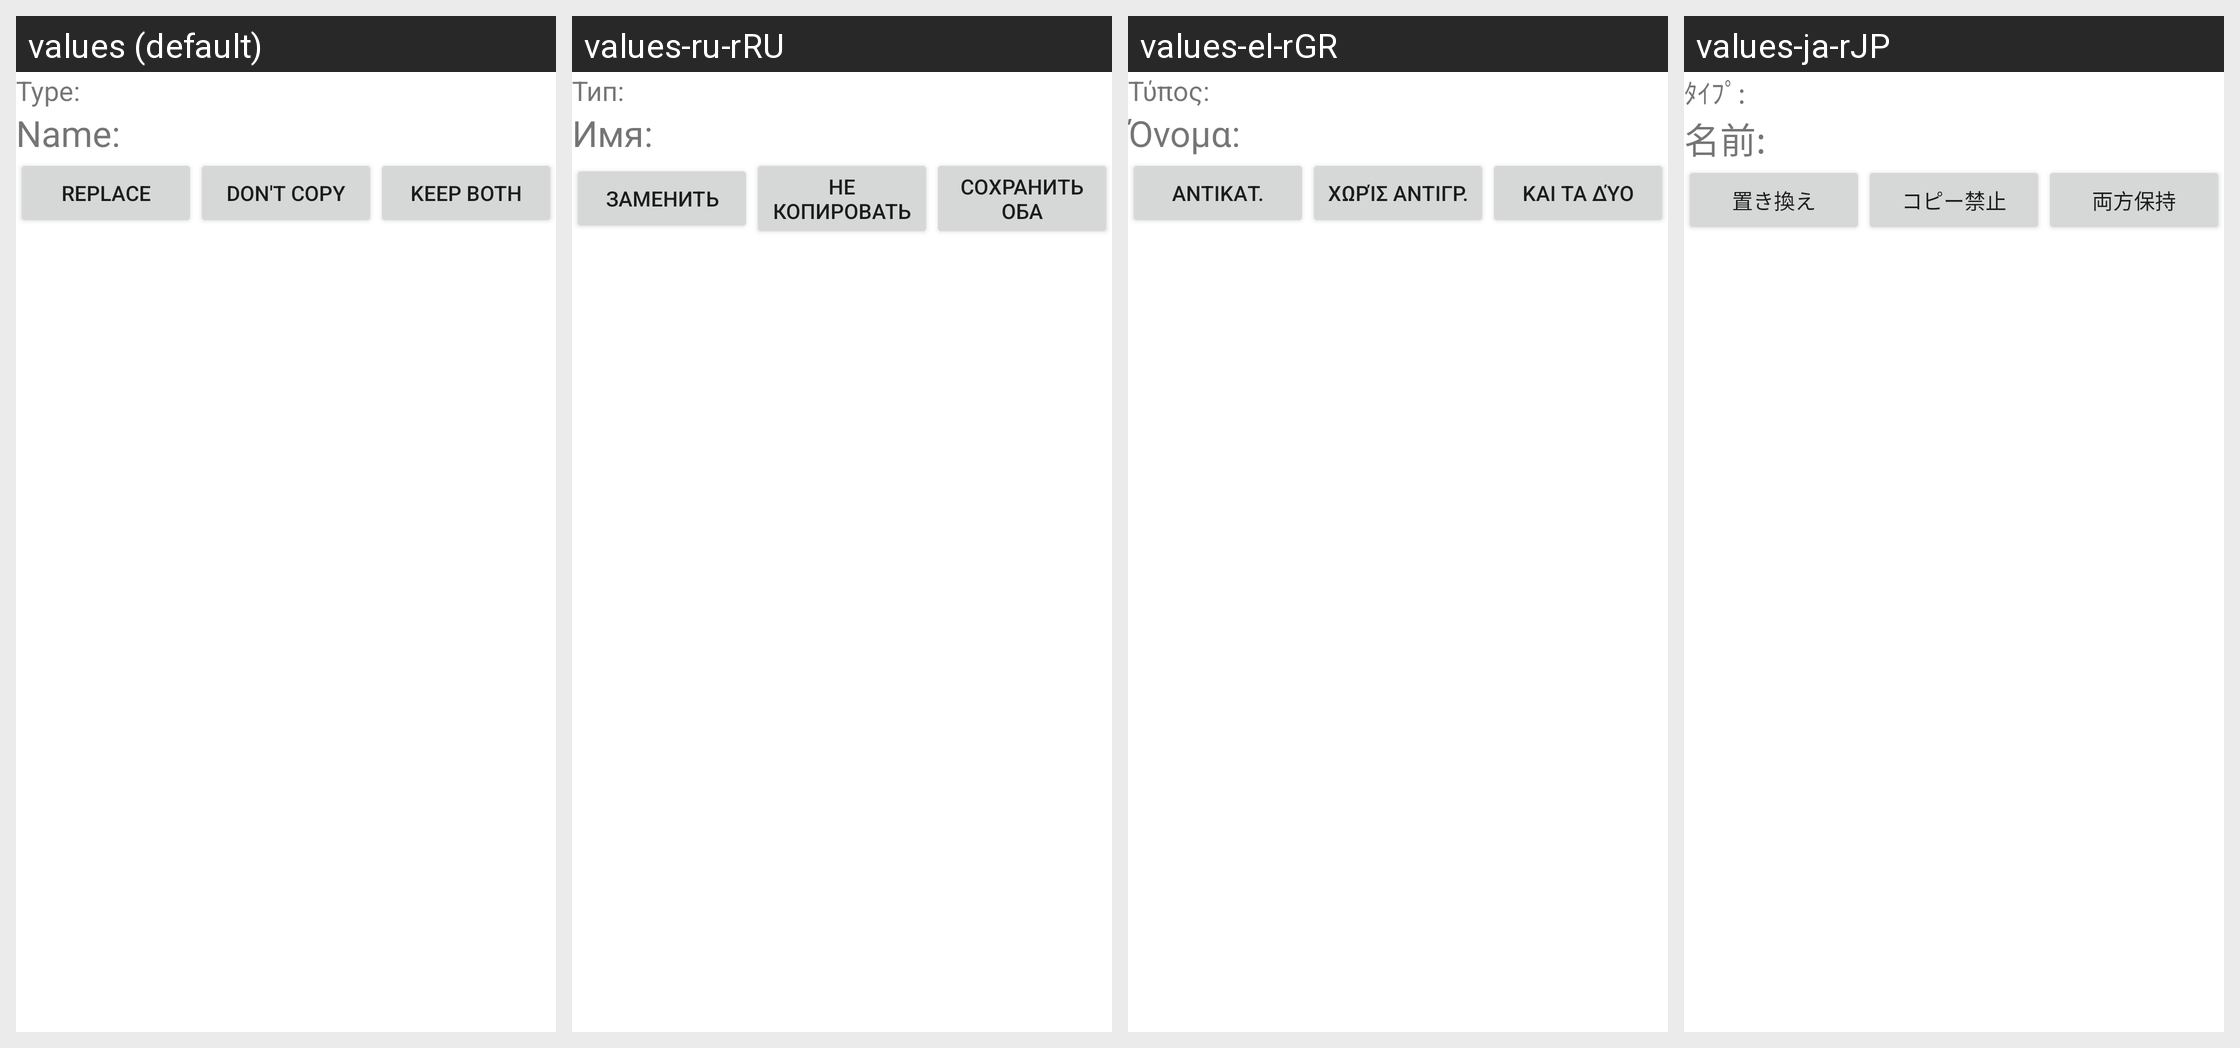

Translations of the strings shown on this Android screen, per locale in the grid:
Android screen res/layout/conflict_resolution.xml rendered under 4 locales, left to right: values (default), values-ru-rRU, values-el-rGR, values-ja-rJP. Device: Nexus 5 (rendered at 1080×1920; each locale shown at half size, 540×960, under a caption strip naming it); theme AppTheme.
Other locales in the repository, not shown: values-ar-rSA, values-bg-rBG, values-cs-rCZ, values-da-rDK, values-de, values-de-rDE, values-es-rES, values-es-rUS, values-et-rEE, values-fi-rFI, values-fr, values-fr-rFR, values-hr-rHR, values-hu-rHU, values-it-rIT, values-lt-rLT, values-lv-rLV, values-nb-rNO, values-nl-rNL, values-pl-rPL, values-pt-rBR, values-pt-rPT, values-ro-rRO, values-sk-rSK, values-sl-rSI, values-sr-rCS, values-sv-rSE, values-th-rTH, values-tr-rTR, values-zh-rCN.
Strings drawn on this screen, with the default value and each locale's value (text and hints the layout hard-codes, and strings that could not be matched under every locale, appear in the picture but are not listed):

type
  values: Type:
  values-ru-rRU: Тип:
  values-el-rGR: Τύπος:
  values-ja-rJP: ﾀｲﾌﾟ:

name
  values: Name:
  values-ru-rRU: Имя:
  values-el-rGR: Όνομα:
  values-ja-rJP: 名前:

copy_and_replace
  values: Replace
  values-ru-rRU: Заменить
  values-el-rGR: Αντικατ.
  values-ja-rJP: 置き換え

dont_copy
  values: Don't Copy
  values-ru-rRU: Не копировать
  values-el-rGR: Χωρίς αντιγρ.
  values-ja-rJP: コピー禁止

keep_both
  values: Keep Both
  values-ru-rRU: Сохранить оба
  values-el-rGR: Και τα δύο
  values-ja-rJP: 両方保持
